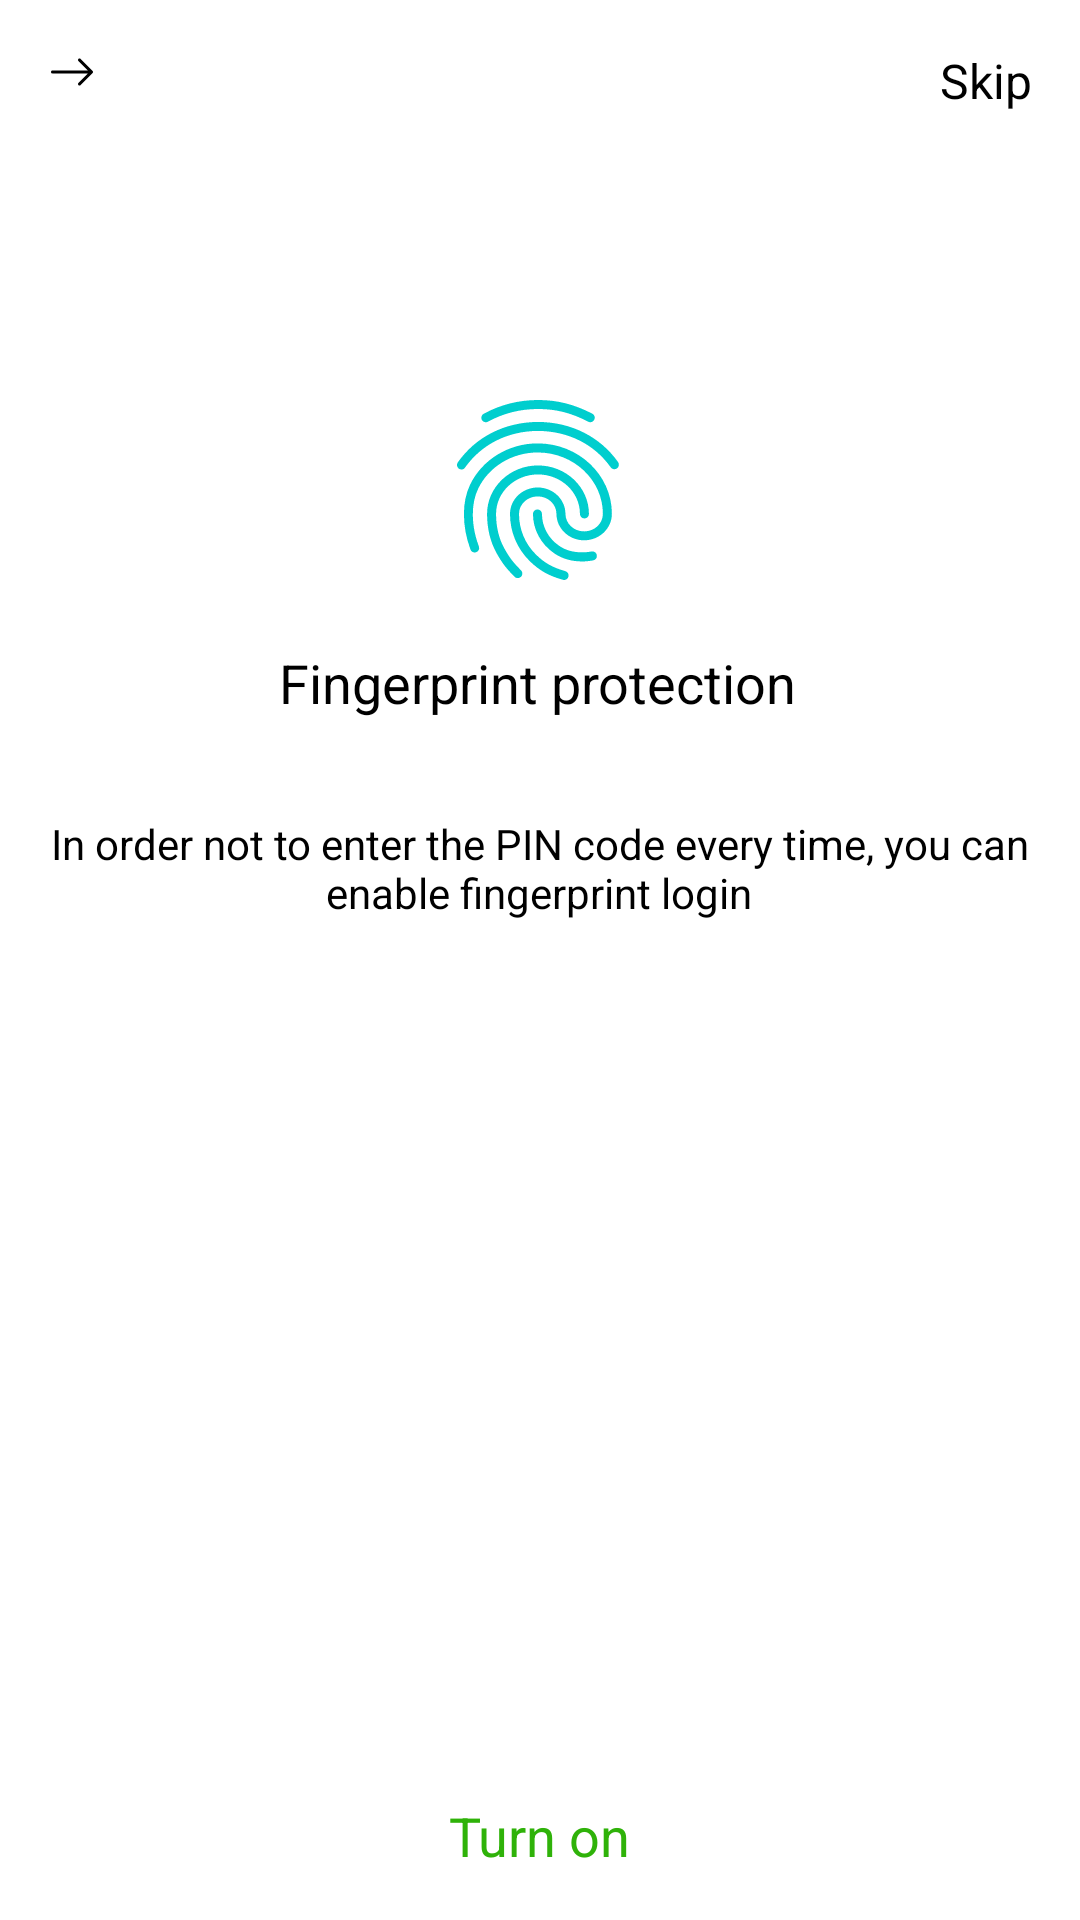

This screen was rendered from an Android layout file. Write that file and the resources it references.
<!-- AndroidManifest.xml: application theme Theme.PaymeDemo -->
<!-- res/layout/screen_finger.xml -->
<?xml version="1.0" encoding="utf-8"?>
<androidx.constraintlayout.widget.ConstraintLayout xmlns:android="http://schemas.android.com/apk/res/android"
    xmlns:app="http://schemas.android.com/apk/res-auto"
    xmlns:tools="http://schemas.android.com/tools"
    android:layout_width="match_parent"
    android:layout_height="match_parent"
    android:background="@color/screen_bg_color"
    tools:context=".presentation.ui.auth.screen.FingerScreen">

    <androidx.appcompat.widget.AppCompatImageView
        android:id="@+id/backScreen"
        android:layout_width="wrap_content"
        android:layout_height="wrap_content"
        android:layout_margin="8dp"
        android:adjustViewBounds="true"
        android:padding="8dp"
        android:src="@drawable/ic_next2"
        app:layout_constraintStart_toStartOf="parent"
        app:layout_constraintTop_toTopOf="parent" />

    <TextView
        android:id="@+id/skip"
        android:layout_width="wrap_content"
        android:layout_height="0dp"
        android:layout_margin="8dp"
        android:fontFamily="sans-serif"
        android:padding="8dp"
        android:text="@string/skip"
        android:textColor="@color/text_color"
        android:textSize="16sp"
        app:layout_constraintEnd_toEndOf="parent"
        app:layout_constraintTop_toTopOf="parent" />

    <androidx.appcompat.widget.AppCompatImageView
        android:id="@+id/appCompatImageView3"
        android:layout_width="0dp"
        android:layout_height="wrap_content"
        android:src="@drawable/ic_ingerprint"
        app:layout_constraintBottom_toBottomOf="parent"
        app:layout_constraintDimensionRatio="1:1"
        app:layout_constraintEnd_toEndOf="parent"
        app:layout_constraintHorizontal_bias="0.498"
        app:layout_constraintStart_toStartOf="parent"
        app:layout_constraintTop_toTopOf="parent"
        app:layout_constraintVertical_bias="0.224" />

    <androidx.appcompat.widget.AppCompatTextView
        android:id="@+id/appCompatTextView2"
        android:layout_width="wrap_content"
        android:layout_height="wrap_content"
        android:layout_marginTop="16dp"
        android:fontFamily="sans-serif"
        android:text="@string/text_finger_print"
        android:textColor="@color/text_color"
        android:textSize="18sp"
        app:layout_constraintEnd_toEndOf="@+id/appCompatImageView3"
        app:layout_constraintStart_toStartOf="@+id/appCompatImageView3"
        app:layout_constraintTop_toBottomOf="@+id/appCompatImageView3" />

    <androidx.appcompat.widget.AppCompatTextView
        android:id="@+id/appCompatTextView3"
        android:layout_width="wrap_content"
        android:layout_height="wrap_content"
        android:layout_marginTop="32dp"
        android:fontFamily="sans-serif"
        android:gravity="center"
        android:text="@string/text_finger_print_description"
        android:textColor="@color/text_color"
        android:textSize="14sp"
        app:layout_constraintEnd_toEndOf="@+id/appCompatTextView2"
        app:layout_constraintStart_toStartOf="@+id/appCompatTextView2"
        app:layout_constraintTop_toBottomOf="@+id/appCompatTextView2" />

    <TextView
        android:id="@+id/turnOn"
        android:layout_width="wrap_content"
        android:layout_height="0dp"
        android:layout_margin="8dp"
        android:fontFamily="sans-serif"
        android:padding="8dp"
        android:text="@string/text_turn_on"
        android:textColor="@color/box_stroke_color"
        android:textSize="18sp"
        app:layout_constraintBottom_toBottomOf="parent"
        app:layout_constraintEnd_toEndOf="parent"
        app:layout_constraintStart_toStartOf="parent" />


</androidx.constraintlayout.widget.ConstraintLayout>
<!-- resources referenced by this layout -->
<resources>
  <color name="box_stroke_color">#2FB209</color>
  <color name="screen_bg_color">#FFFFFF</color>
  <color name="text_color">#FF000000</color>
  <!-- drawable ic_ingerprint: vector/xml drawable (drawable, 2488 chars, omitted) -->
  <!-- drawable ic_next2 (drawable) -->
  <vector xmlns:android="http://schemas.android.com/apk/res/android"
      xmlns:tools="http://schemas.android.com/tools"
      android:width="16dp"
      android:height="16dp"
      android:viewportWidth="16"
      android:viewportHeight="16">
      <path
          android:fillColor="@color/text_color"
          android:fillType="evenOdd"
          android:pathData="M1,8a0.5,0.5 0,0 1,0.5 -0.5h11.793l-3.147,-3.146a0.5,0.5 0,0 1,0.708 -0.708l4,4a0.5,0.5 0,0 1,0 0.708l-4,4a0.5,0.5 0,0 1,-0.708 -0.708L13.293,8.5H1.5A0.5,0.5 0,0 1,1 8z"
          tools:ignore="VectorRaster" />
  </vector>
  <string name="skip">Skip</string>
      //intro screen
      
  
      
      // tab navigation text
  <string name="text_finger_print">Fingerprint protection</string>
  <string name="text_finger_print_description">In order not to enter the PIN code every time, you can enable fingerprint login</string>
  
      // auth..................
  
      //splash screen
  <string name="text_turn_on">Turn on</string>
  <style name="Theme.PaymeDemo" parent="Theme.MaterialComponents.DayNight.NoActionBar">
          
          <item name="colorPrimary">@color/auth_main_color</item>
          <item name="colorPrimaryVariant">@color/status_bar_color</item>
          <item name="colorOnPrimary">@color/white</item>
          
          <item name="colorSecondary">@color/auth_main_color</item>
          <item name="colorSecondaryVariant">@color/auth_main_color</item>
          <item name="colorOnSecondary">@color/black</item>
          <item name="android:windowLightStatusBar" tools:ignore="NewApi">true</item>
          
          <item name="android:statusBarColor">?attr/colorPrimaryVariant</item>
          
      </style>
  <color name="auth_main_color">#00CECE</color>
  <color name="status_bar_color">#FFFFFF</color>
  
      
      //splash screen color
  
      //intro screen color
  
      //auth screen color
  <color name="white">#FFFFFFFF</color>
  
      //sign up screen color
  <color name="black">#FF000000</color>
</resources>
